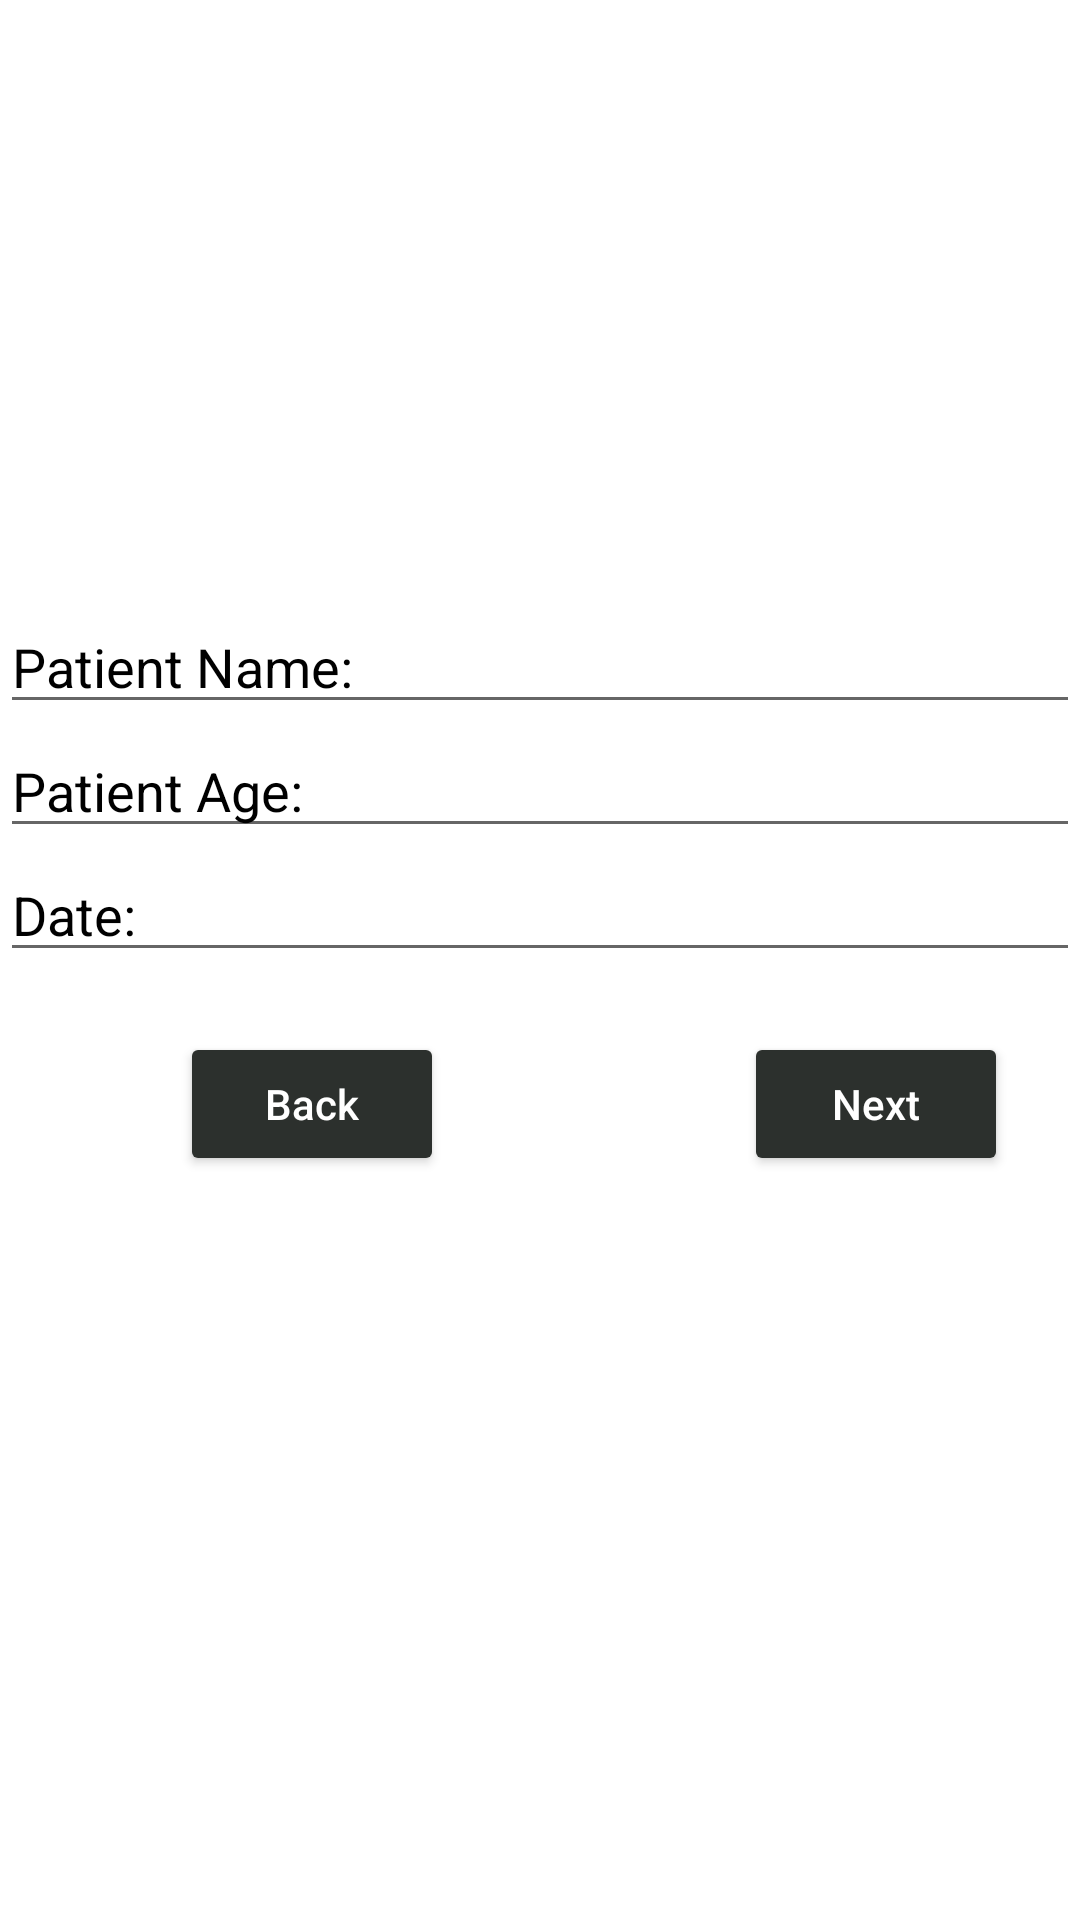

The Android layout XML behind this screen, and the referenced resources:
<!-- AndroidManifest.xml: application theme Theme.LungCancerWithoutMl -->
<!-- res/layout/activity_patient_details.xml -->
<LinearLayout
    xmlns:android="http://schemas.android.com/apk/res/android"
    android:orientation="vertical"
    android:layout_width="match_parent"
    android:layout_height="match_parent"
    android:background="@color/white"
    android:layout_margin="10dp">

    <EditText
        android:layout_marginTop="200dp"
        android:id="@+id/name"
        android:text=""
        android:layout_width="match_parent"
        android:layout_height="wrap_content"

        android:textColorHint="@color/black"
        android:textColor="@color/black"
        android:hint="Patient Name:" />

    <EditText

        android:id="@+id/age"
        android:layout_width="match_parent"
        android:layout_height="wrap_content"
        android:hint="Patient Age:"
        android:textColor="@color/black"
        android:textColorHint="@color/black"
        android:inputType="number" />
    <EditText
        android:id="@+id/date"
        android:layout_width="match_parent"
        android:layout_height="wrap_content"
        android:textColor="@color/black"
        android:textColorHint="@color/black"
        android:hint="Date: "
        android:inputType="date" />

    <LinearLayout
        android:layout_width="wrap_content"
        android:layout_height="wrap_content"
        android:orientation="horizontal">

        <Button
            android:id="@+id/back"
            android:layout_width="match_parent"
            android:layout_height="wrap_content"
            android:layout_marginLeft="60dp"
            android:layout_marginTop="20dp"
            android:backgroundTint="#2C302D"
            android:hint="Back"

            android:textColorHint="@color/white" />

        <Button
            android:id="@+id/next"
            android:layout_width="match_parent"
            android:layout_height="wrap_content"
            android:layout_marginLeft="100dp"
            android:layout_marginTop="20dp"
            android:backgroundTint="#2C302D"
            android:hint="Next"
            android:textColorHint="@color/white" />


    </LinearLayout>



</LinearLayout>
<!-- resources referenced by this layout -->
<resources>
  <style name="Theme.LungCancerWithoutMl" parent="Theme.MaterialComponents.DayNight.DarkActionBar">
          
          <item name="colorPrimary">@color/purple_500</item>
          <item name="colorPrimaryVariant">@color/purple_700</item>
          <item name="colorOnPrimary">@color/white</item>
          
          <item name="colorSecondary">@color/teal_200</item>
          <item name="colorSecondaryVariant">@color/teal_700</item>
          <item name="colorOnSecondary">@color/black</item>
          
          <item name="android:statusBarColor">?attr/colorPrimaryVariant</item>
          
      </style>
  <!-- not gathered from this repository: default colours our renderer supplied (Android Studio template values) -->
  <color name="purple_500">#FF6200EE</color>
  <color name="purple_700">#FF3700B3</color>
  <color name="teal_200">#FF03DAC5</color>
  <color name="teal_700">#FF018786</color>
  <color name="black">#FF000000</color>
  <color name="white">#FFFFFFFF</color>
</resources>
